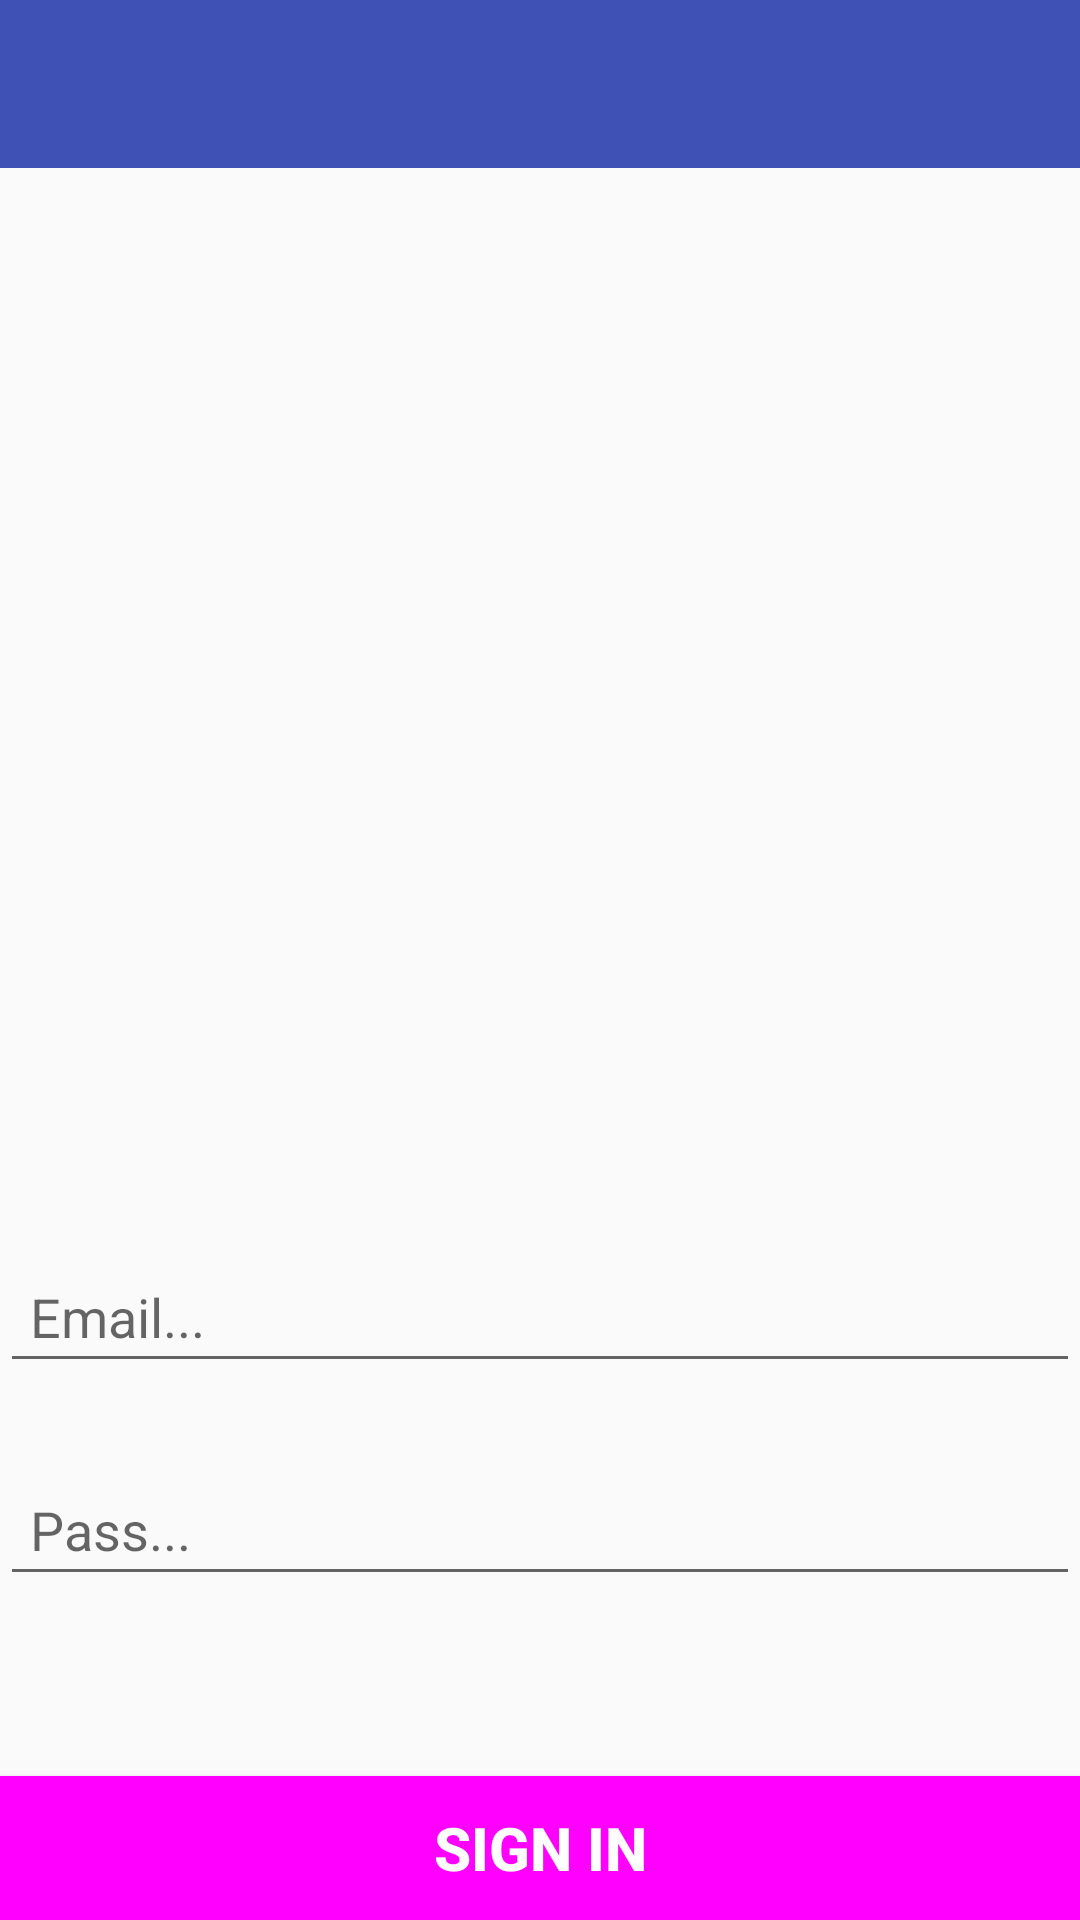

Here is an Android app screen rendered from its layout file. Give the layout XML and the strings, colors and styles it references.
<!-- AndroidManifest.xml: application theme AppTheme -->
<!-- res/layout/activity_login.xml -->
<?xml version="1.0" encoding="utf-8"?>

<RelativeLayout xmlns:android="http://schemas.android.com/apk/res/android"
    xmlns:app="http://schemas.android.com/apk/res-auto"
    xmlns:tools="http://schemas.android.com/tools"
    android:layout_width="match_parent"
    android:layout_height="match_parent"
    android:background="@drawable/start_page"
    tools:context=".LoginActivity">

    <include
        layout="@layout/app_bar_layout"
        android:id="@+id/login_toolbar">
    </include>


    <EditText
        android:id="@+id/login_email"
        android:layout_width="match_parent"
        android:layout_height="wrap_content"
        android:layout_alignParentBottom="true"
        android:layout_alignParentStart="true"
        android:layout_marginBottom="179dp"
        android:ems="10"
        android:hint="Email..."
        android:inputType="textMultiLine|textEmailAddress"
        android:padding="10dp" />

    <EditText
        android:id="@+id/login_pass"
        android:layout_width="match_parent"
        android:layout_height="wrap_content"
        android:layout_alignParentBottom="true"
        android:layout_alignParentStart="true"
        android:layout_marginBottom="108dp"
        android:ems="10"
        android:hint="Pass..."
        android:inputType="textMultiLine|textPassword"
        android:padding="10dp" />

    <Button
        android:id="@+id/login_button"
        android:layout_width="match_parent"
        android:layout_height="wrap_content"
        android:layout_alignParentBottom="true"
        android:layout_alignParentStart="true"
        android:background="@color/colorAccent"
        android:text="Sign In"
        android:textColor="@android:color/background_light"
        android:textSize="20sp"
        android:textStyle="bold" />
</RelativeLayout>
<!-- res/layout/app_bar_layout.xml (included above) -->
<?xml version="1.0" encoding="utf-8"?>

<android.support.v7.widget.Toolbar
    xmlns:android="http://schemas.android.com/apk/res/android"
    android:id="@+id/main_app_bar"
    android:layout_width="match_parent"
    android:layout_height="wrap_content"
    android:background="@color/colorPrimary"/>
<!-- resources referenced by this layout -->
<resources>
  <color name="colorAccent">#ff00ff</color>
  <color name="colorPrimary">#3f51b5</color>
  <style name="AppTheme" parent="Theme.AppCompat.Light.NoActionBar">
          
          <item name="colorPrimary">@color/colorPrimary</item>
          <item name="colorPrimaryDark">@color/colorPrimaryDark</item>
          <item name="colorAccent">@color/colorAccent</item>
          
      </style>
  <color name="colorPrimaryDark">#303F9F</color>
</resources>
